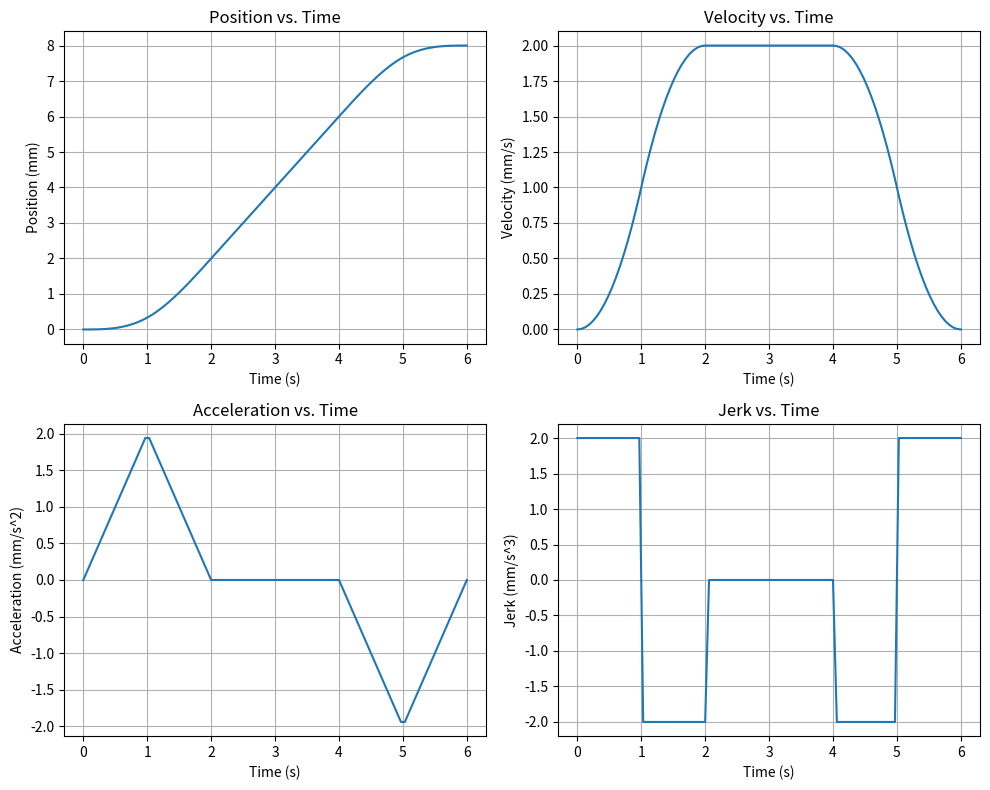

Write the Python code that produced this figure.
import numpy as np
from scipy.optimize import newton


class FivePhaseProfile:
    ACC_TYPES = {
        "CV": 1,
        "ACC": 2,
        "DEC": 3,
        "ACC_CV": 4,
        "CV_DEC": 5,
        "ACC_DEC": 6,
        "ACC_CV_DEC": 7,
    }

    def __init__(self, v_str, v_end, arc_length, v_max, a_max, j_max, dt):
        self.v_str = v_str
        self.v_end = v_end
        self.arc_length = arc_length
        self.v_max = v_max
        self.a_max = a_max
        self.j_max = j_max
        self.dt = dt  # 插补周期

    def generate_profile(self):
        self.acc_type = self.determine_type(self.v_str, self.v_end, self.arc_length)
        self.jerk_profile, self.time_profile = self.get_profile(self.acc_type, self.v_str, self.v_end, self.arc_length)
        self.total_time = np.sum(self.time_profile)

    def determine_type(self, v_str, v_end, arc_length):
        if v_str > self.v_max or v_end > self.v_max:
            raise Exception("Invalid velocity values")

        J = self.j_max
        L_r1 = 2 * v_str * self.dt
        L_r2 = (v_str + v_end) * np.sqrt(np.abs(v_end - v_str) / J)
        L_r3 = (v_str + self.v_max) * np.sqrt((self.v_max - v_str) / J) + (self.v_max + v_end) * np.sqrt(
            (self.v_max - v_end) / J
        )
        if v_str < v_end:
            L_r4 = (v_str + v_end) * np.sqrt((v_end - v_str) / J)
        else:
            L_r4 = (v_end + self.v_max) * np.sqrt((self.v_max - v_end) / J)

        if v_str == self.v_max and v_end == self.v_max:
            return self.ACC_TYPES["CV"]
        elif v_str < self.v_max and v_end < self.v_max:
            if arc_length <= L_r1:
                return self.ACC_TYPES["CV"]
            elif arc_length <= L_r2:
                if v_str < v_end:
                    return self.ACC_TYPES["ACC"]
                else:
                    return self.ACC_TYPES["DEC"]
            elif arc_length <= L_r3:
                return self.ACC_TYPES["ACC_DEC"]
            else:
                return self.ACC_TYPES["ACC_CV_DEC"]
        elif v_str == self.v_max or v_end == self.v_max:
            if arc_length <= L_r1:
                return self.ACC_TYPES["CV"]
            elif arc_length <= L_r4:
                if v_str <= v_end:
                    return self.ACC_TYPES["ACC"]
                else:
                    return self.ACC_TYPES["DEC"]
            else:
                if v_str <= v_end:
                    return self.ACC_TYPES["ACC_CV"]
                else:
                    return self.ACC_TYPES["CV_DEC"]
        else:
            raise Exception("Invalid velocity values")

    def get_profile(self, acc_type, v_str, v_end, arc_length):
        if acc_type == self.ACC_TYPES["CV"]:
            return self._cv_profile(v_str, v_end, arc_length)
        elif acc_type == self.ACC_TYPES["ACC"]:
            return self._acc_profile(v_str, v_end, arc_length)
        elif acc_type == self.ACC_TYPES["DEC"]:
            return self._dec_profile(v_str, v_end, arc_length)
        elif acc_type == self.ACC_TYPES["ACC_CV"]:
            return self._acc_cv_profile(v_str, v_end, arc_length)
        elif acc_type == self.ACC_TYPES["CV_DEC"]:
            return self._cv_dec_profile(v_str, v_end, arc_length)
        elif acc_type == self.ACC_TYPES["ACC_DEC"]:
            return self._acc_dec_profile(v_str, v_end, arc_length)
        elif acc_type == self.ACC_TYPES["ACC_CV_DEC"]:
            return self._acc_cv_dec_profile(v_str, v_end, arc_length)
        else:
            raise Exception("Invalid acceleration type")

    def get_motion_state(self, t):
        t_str, _, t_c, t_end, _ = self.time_profile
        if t <= t_str:
            return self.run_phase_1(t)
        elif t <= 2 * t_str:
            return self.run_phase_2(t - t_str, t_str)
        elif t <= 2 * t_str + t_c:
            return self.run_phase_3(t - 2 * t_str, t_str)
        elif t <= 2 * t_str + t_c + t_end:
            return self.run_phase_4(t - 2 * t_str - t_c, t_str, t_c)
        elif t <= 2 * t_str + t_c + 2 * t_end:
            return self.run_phase_5(t - 2 * t_str - t_c - t_end, t_str, t_c, t_end)
        else:
            raise Exception("Invalid time value")

    def _cv_profile(self, v_str, v_end, arc_length):
        jerk_profile = np.zeros(5)
        t_c = 2 * arc_length / (v_str + v_end)
        time_profile = np.array([0, 0, t_c, 0, 0])
        return jerk_profile, time_profile

    def _acc_profile(self, v_str, v_end, arc_length):
        jerk_profile = np.array([self.j_max, -self.j_max, 0, 0, 0])

        def f_type2(t):
            return self.j_max * t**3 + 2 * v_str * t - arc_length

        def f_prime_type2(t):
            return 3 * self.j_max * t**2 + 2 * v_str

        t_guess = arc_length / (v_str + v_end)
        t_str = newton(f_type2, t_guess, f_prime_type2)
        time_profile = np.array([t_str, t_str, 0, 0, 0])
        return jerk_profile, time_profile

    def _dec_profile(self, v_str, v_end, arc_length):
        jerk_profile = np.array([-self.j_max, self.j_max, 0, 0, 0])

        def f_type3(t):
            return self.j_max * t**3 + 2 * v_end * t - arc_length

        def f_prime_type3(t):
            return 3 * self.j_max * t**2 + 2 * v_end

        t_guess = arc_length / (v_str + v_end)
        t_end = newton(f_type3, t_guess, f_prime_type3)
        time_profile = np.array([0, 0, 0, t_end, t_end])
        return jerk_profile, time_profile

    def _acc_cv_profile(self, v_str, v_end, arc_length):
        jerk_profile = np.array([self.j_max, -self.j_max, 0, 0, 0])
        t_str = np.sqrt((v_end - v_str) / self.j_max)
        L_r4 = (v_str + v_end) * t_str
        t_c = (arc_length - L_r4) / v_end
        time_profile = np.array([t_str, t_str, t_c, 0, 0])
        return jerk_profile, time_profile

    def _cv_dec_profile(self, v_str, v_end, arc_length):
        jerk_profile = np.array([0, 0, 0, -self.j_max, self.j_max])
        t_end = np.sqrt((v_str - v_end) / self.j_max)
        L_r4 = (v_str + v_end) * t_end
        t_c = (arc_length - L_r4) / v_str
        time_profile = np.array([0, 0, t_c, t_end, t_end])
        return jerk_profile, time_profile

    def _acc_dec_profile(self, v_str, v_end, arc_length):
        jerk_profile = np.array([self.j_max, -self.j_max, 0, -self.j_max, self.j_max])

        def f_type6(t):
            return (
                self.j_max * (v_end - v_str) * t**4
                + 2 * self.j_max * arc_length * t**3
                - (v_str - v_end) ** 2 * t**2
                + 4 * arc_length * v_str * t
                + (v_str + v_end) ** 2 * (v_str - v_end) / self.j_max
                - arc_length**2
            )

        def f_prime_type6(t):
            return (
                4 * self.j_max * (v_end - v_str) * t**3
                + 6 * self.j_max * arc_length * t**2
                - 2 * (v_str - v_end) ** 2 * t
                + 4 * arc_length * v_str
            )

        t_guess = arc_length / (v_str + v_end)
        t_str = newton(f_type6, t_guess, f_prime_type6)
        t_end = np.sqrt(t_str**2 + (v_str - v_end) / self.j_max)
        time_profile = np.array([t_str, t_str, 0, t_end, t_end])
        return jerk_profile, time_profile

    def _acc_cv_dec_profile(self, v_str, v_end, arc_length):
        jerk_profile = np.array([self.j_max, -self.j_max, 0, -self.j_max, self.j_max])
        t_str = np.sqrt((self.v_max - v_str) / self.j_max)
        t_end = np.sqrt((self.v_max - v_end) / self.j_max)
        L_acc = (v_str + self.v_max) * t_str
        L_dec = (self.v_max + v_end) * t_end
        t_c = (arc_length - L_acc - L_dec) / self.v_max
        time_profile = np.array([t_str, t_str, t_c, t_end, t_end])
        return jerk_profile, time_profile

    def run_phase_1(self, t):
        J, v_str = self.j_max, self.v_str
        a = J * t
        v = v_str + J * t**2 / 2
        s = t * (J * t**2 / 6 + v_str)
        return s, v, a, J

    def run_phase_2(self, t, t_str):
        J, v_str = self.j_max, self.v_str
        a = J * (t_str - t)
        v = v_str + J * t_str**2 / 2 + J * t_str * t - J * t**2 / 2
        s = J * t_str**3 / 6 + J * t_str * t**2 / 2 - J * t**3 / 6 + t_str * v_str + t * (J * t_str**2 + 2 * v_str) / 2
        return s, v, a, -J

    def run_phase_3(self, t, t_str):
        J, v_str = self.j_max, self.v_str
        a = 0
        v = J * t_str**2 + v_str
        s = J * t_str**3 + J * t_str**2 * t + 2 * t_str * v_str + v_str * t
        return s, v, a, 0

    def run_phase_4(self, t, t_str, t_c):
        J, v_str = self.j_max, self.v_str
        a = -J * t
        v = v_str + J * t_str**2 - J * t**2 / 2
        s = (
            J * t_c * t_str**2
            + J * t_str**3
            + J * t_str**2 * t
            - J * t**3 / 6
            + t_c * v_str
            + 2 * t_str * v_str
            + v_str * t
        )
        return s, v, a, -J

    def run_phase_5(self, t, t_str, t_c, t_end):
        J, v_str = self.j_max, self.v_str
        a = J * (-t_end + t)
        v = v_str - J * t_end**2 / 2 - J * t_end * t + J * t_str**2 + J * t**2 / 2
        s = (
            J * t_c * t_str**2
            - J * t_end**3 / 6
            - J * t_end**2 * t / 2
            + J * t_end * t_str**2
            - J * t_end * t**2 / 2
            + J * t_str**3
            + J * t_str**2 * t
            + J * t**3 / 6
            + t_c * v_str
            + t_end * v_str
            + 2 * t_str * v_str
            + v_str * t
        )
        return s, v, a, J


if __name__ == "__main__":
    import matplotlib.pyplot as plt

    t_str = 1
    t_c = 2
    t_end = 1
    p1 = FivePhaseProfile(0, 0, 8, 10, 50, 2, 0.002)
    p1.time_profile = np.array([t_str, t_str, t_c, t_end, t_end])
    total_t = 2 * t_str + t_c + 2 * t_end
    S, V, A, J = [], [], [], []
    T = np.linspace(0, total_t, 100)
    for t in T:
        s, v, a, j = p1.get_motion_state(t)
        S.append(s)
        V.append(v)
        A.append(a)
        J.append(j)
    plt.figure(figsize=(10, 8))
    plt.subplot(2, 2, 1)
    plt.plot(T, S)
    plt.xlabel("Time (s)")
    plt.ylabel("Position (mm)")
    plt.title("Position vs. Time")
    plt.grid(True)

    plt.subplot(2, 2, 2)
    plt.plot(T, V)
    plt.xlabel("Time (s)")
    plt.ylabel("Velocity (mm/s)")
    plt.title("Velocity vs. Time")
    plt.grid(True)

    plt.subplot(2, 2, 3)
    plt.plot(T, A)
    plt.xlabel("Time (s)")
    plt.ylabel("Acceleration (mm/s^2)")
    plt.title("Acceleration vs. Time")
    plt.grid(True)

    plt.subplot(2, 2, 4)
    plt.plot(T, J)
    plt.xlabel("Time (s)")
    plt.ylabel("Jerk (mm/s^3)")
    plt.title("Jerk vs. Time")
    plt.grid(True)

    plt.tight_layout()
    plt.show()
